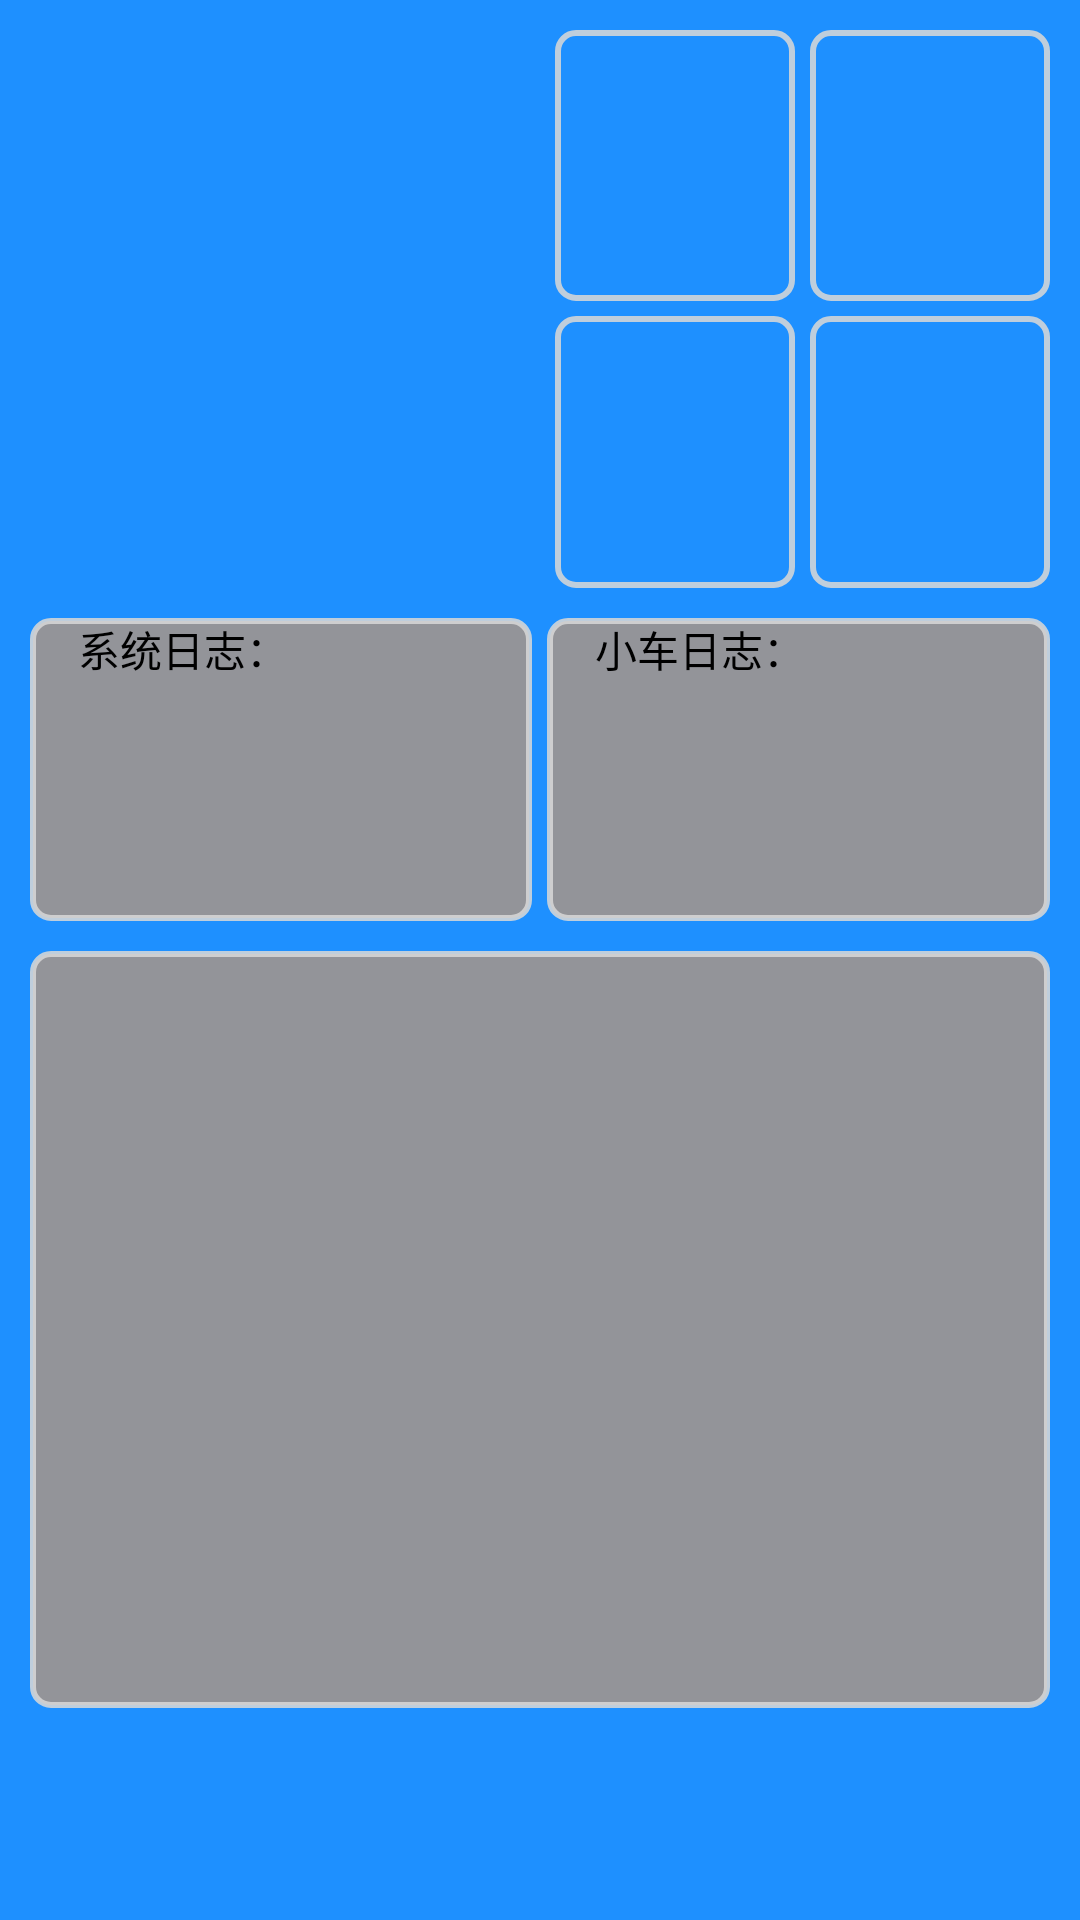

Android layout source for this screen:
<!-- AndroidManifest.xml: application theme Theme.MintDemo -->
<!-- res/layout/activity_home.xml -->
<?xml version="1.0" encoding="utf-8"?>
<LinearLayout xmlns:android="http://schemas.android.com/apk/res/android"
    xmlns:app="http://schemas.android.com/apk/res-auto"
    xmlns:tools="http://schemas.android.com/tools"
    android:layout_width="match_parent"
    android:layout_height="match_parent"
    android:background = "@color/dodge_blue"
    android:orientation="vertical"
    tools:context=".ui.demo2.ui.HomeActivity">
    <LinearLayout
        android:id="@+id/preview_home"
        android:layout_marginTop="10dp"
        android:orientation="horizontal"
        android:layout_width="match_parent"
        android:layout_height="0dp"
        android:layout_weight="0.3">
        <ImageView
            android:visibility="gone"
            android:padding="4dp"
            android:adjustViewBounds="false"
            android:layout_weight="1"
            android:id="@+id/preview"
            android:layout_width="0dp"
            android:layout_height="match_parent"
            android:layout_marginLeft="10dp"
            android:background="@drawable/transparent_contour"
            android:src="@mipmap/ic_launcher_web" />
        <TextureView
            android:layout_marginLeft="10dp"

            android:layout_weight="1"
            android:layout_width="0dp"
            android:layout_height="match_parent"
            android:id="@+id/textureView"/>
        <GridLayout
            android:layout_marginRight="10dp"
            android:layout_marginLeft="10dp"
            android:layout_weight="1"
            android:layout_width="0dp"
            android:layout_height="match_parent"
            android:rowCount="2"
            android:columnCount="2">
            <ImageView
                android:padding="3dp"
                android:background="@drawable/transparent_contour"
                android:id="@+id/logimg1"
                android:layout_width="0dp"
                android:layout_height="0dp"
                android:src="@mipmap/ic_launcher_web"
                android:layout_row="0"
                android:layout_column="0"
                android:layout_columnWeight="1"
                android:layout_rowWeight="1"/>
            <ImageView
                android:padding="3dp"
                android:layout_marginLeft="5dp"
                android:background="@drawable/transparent_contour"
                android:id="@+id/logimg2"
                android:layout_width="0dp"
                android:layout_height="0dp"
                android:src="@mipmap/ic_launcher_web"
                android:layout_row="0"
                android:layout_column="1"
                android:layout_columnWeight="1"
                android:layout_rowWeight="1"/>
            <ImageView
                android:padding="3dp"
                android:layout_marginTop="5dp"
                android:background="@drawable/transparent_contour"
                android:id="@+id/logimg3"
                android:layout_width="0dp"
                android:layout_height="0dp"
                android:src="@mipmap/ic_launcher_web"
                android:layout_row="1"
                android:layout_column="0"
                android:layout_columnWeight="1"
                android:layout_rowWeight="1"/>
            <ImageView
                android:padding="3dp"
                android:layout_marginTop="5dp"
                android:layout_marginLeft="5dp"
                android:background="@drawable/transparent_contour"
                android:id="@+id/logimg4"
                android:layout_width="0dp"
                android:layout_height="0dp"
                android:src="@mipmap/ic_launcher_web"
                android:layout_row="1"
                android:layout_column="1"
                android:layout_columnWeight="1"
                android:layout_rowWeight="1"/>
        </GridLayout>
    </LinearLayout>
    <LinearLayout
        android:layout_marginTop="10dp"
        android:layout_width="match_parent"
        android:layout_height="0dp"
        android:layout_weight="0.7"
        android:orientation="vertical">

        <LinearLayout
            android:id="@+id/logs"
            android:layout_width="match_parent"
            android:layout_height="0dp"
            android:layout_weight="1"
            android:layout_marginLeft="10dp"
            android:layout_marginRight="10dp"
            android:orientation="horizontal" >
            <TextView
                android:maxLines="6"
                android:ellipsize="end"
                android:id="@+id/systemLogs"
                android:textSize="14sp"
                android:paddingLeft="16dp"
                android:text="系统日志："
                android:textColor="@color/black"
                android:background = "@drawable/log_background"
                android:layout_weight="1"
                android:layout_width="0dp"
                android:layout_height="match_parent"/>
            <TextView
                android:id="@+id/cartLogs"
                android:textSize="14sp"
                android:paddingLeft="16dp"
                android:text="小车日志："
                android:textColor="@color/black"
                android:layout_marginLeft="5dp"
                android:background = "@drawable/log_background"
                android:layout_weight="1"
                android:layout_width="0dp"
                android:layout_height="match_parent"/>
        </LinearLayout>


        <androidx.recyclerview.widget.RecyclerView
            android:id="@+id/function"
            android:layout_marginLeft="10dp"
            android:layout_marginRight="10dp"
            android:background = "@drawable/log_background"
            android:layout_marginTop="10dp"
            android:layout_width="match_parent"
            android:layout_height="0dp"
            android:layout_weight="2.5"/>
        <androidx.recyclerview.widget.RecyclerView
            android:layout_marginLeft="10dp"
            android:layout_marginRight="10dp"
            android:layout_marginBottom="10dp"
            android:id="@+id/buttons"
            android:layout_marginTop="10dp"
            android:layout_width="match_parent"
            android:layout_height="0dp"
            android:layout_weight="0.5"/>
    </LinearLayout>
</LinearLayout>
<!-- resources referenced by this layout -->
<resources>
  <color name="black">#000000</color>
  <color name="dodge_blue">#1E90FF</color>
  <!-- drawable log_background (drawable) -->
  <?xml version="1.0" encoding="UTF-8"?>
  <shape
      xmlns:android="http://schemas.android.com/apk/res/android"
      android:shape="rectangle">
      
      <solid android:color="@color/text_color_hint_6" />
      
      <corners android:radius="6dp"/>
      <stroke
      android:width="2dp"
      android:color="#ded7d7d7" />
  </shape>
  <!-- drawable transparent_contour (drawable) -->
  <?xml version="1.0" encoding="UTF-8"?>
  <shape
      xmlns:android="http://schemas.android.com/apk/res/android"
      android:shape="rectangle">
      
      <solid android:color="@color/transparent" />
      
      <corners android:radius="6dp"/>
      <stroke
      android:width="2dp"
      android:color="#ded7d7d7" />
  </shape>
  <style name="Theme.MintDemo" parent="Theme.MaterialComponents.DayNight.DarkActionBar.Bridge">
          
          <item name="colorPrimary">@color/themeSpecialist</item>
          <item name="colorPrimaryVariant">@color/themePrimary</item>
          <item name="colorOnPrimary">@color/white</item>
          
          <item name="colorSecondary">@color/themeSpecialist</item>
          <item name="colorSecondaryVariant">@color/themePrimary</item>
          <item name="colorOnSecondary">@color/black</item>
          
          <item name="android:statusBarColor" tools:targetApi="l">?attr/colorPrimaryVariant</item>
          
      </style>
  <color name="text_color_hint_6">#939499</color>
  <color name="transparent">#00000000</color>
  <color name="themeSpecialist">#0D89D9</color>
  <color name="themePrimary">#DD5344</color>
  <color name="white">#ffffff</color>
</resources>
